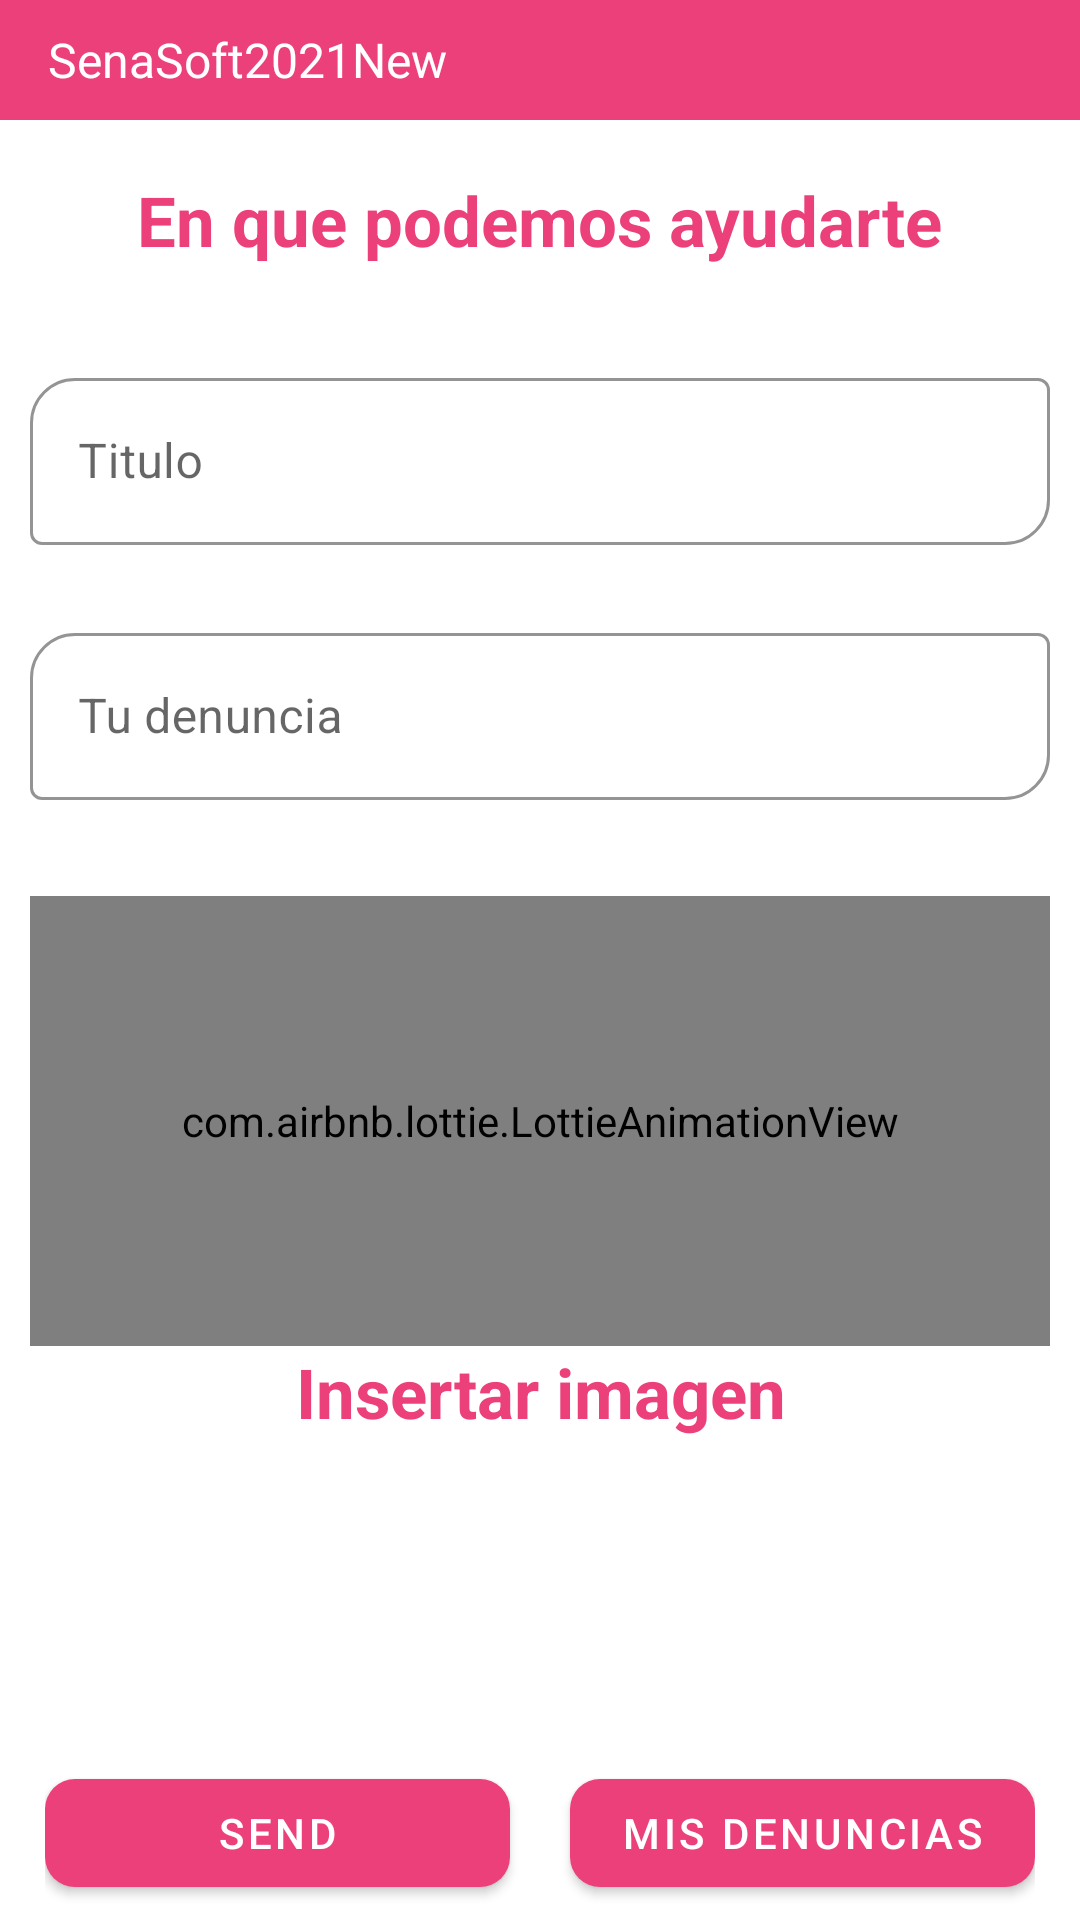

Android layout source for this screen:
<!-- AndroidManifest.xml: application theme Theme.SenaSoft2021New -->
<!-- res/layout/activity_denuncia.xml -->
<?xml version="1.0" encoding="utf-8"?>
<androidx.constraintlayout.widget.ConstraintLayout xmlns:android="http://schemas.android.com/apk/res/android"
    xmlns:app="http://schemas.android.com/apk/res-auto"
    xmlns:tools="http://schemas.android.com/tools"
    android:layout_width="match_parent"
    android:layout_height="match_parent"
    tools:context=".ui.home.activitie.DenunciaActivity">


    <Toolbar
        android:background="@color/primary_color"
        android:id="@+id/toolbar"
        android:layout_width="match_parent"
        android:layout_height="40dp"

        app:layout_constraintEnd_toEndOf="parent"
        app:layout_constraintStart_toStartOf="parent"
        app:layout_constraintTop_toTopOf="parent">

        <TextView
            android:textColor="@color/white"
            android:text="@string/app_name"
            android:textSize="16sp"
            android:layout_width="wrap_content"
            android:layout_height="wrap_content"/>



    </Toolbar>


    <ScrollView
        android:layout_width="match_parent"
        android:layout_height="0dp"
        app:layout_constraintBottom_toTopOf="@+id/linearLayout5"
        app:layout_constraintEnd_toEndOf="parent"
        app:layout_constraintStart_toStartOf="parent"
        app:layout_constraintTop_toBottomOf="@+id/toolbar">

        <androidx.constraintlayout.widget.ConstraintLayout
            android:layout_width="match_parent"
            android:layout_height="wrap_content"
            android:padding="10dp">

            <TextView
                android:id="@+id/textView2"
                style="@style/title_text_style"
                android:layout_width="wrap_content"
                android:layout_height="wrap_content"
                android:layout_marginTop="8dp"
                android:text="@string/en_que_podemos_ayudarte"
                app:layout_constraintEnd_toEndOf="parent"
                app:layout_constraintStart_toStartOf="parent"
                app:layout_constraintTop_toTopOf="parent" />

            <com.google.android.material.textfield.TextInputLayout
                android:id="@+id/textInputLayout4"
                style="@style/textInpueEdiTextStyle"
                android:layout_width="match_parent"
                android:layout_height="wrap_content"
                android:layout_marginTop="32dp"
                app:layout_constraintEnd_toEndOf="parent"
                app:layout_constraintHorizontal_bias="0.497"
                app:layout_constraintStart_toStartOf="parent"
                app:layout_constraintTop_toBottomOf="@+id/textView2">

                <com.google.android.material.textfield.TextInputEditText
                    android:id="@+id/idTxtTitleDenunia"
                    android:layout_width="match_parent"
                    android:layout_height="wrap_content"
                    android:hint="@string/title" />
            </com.google.android.material.textfield.TextInputLayout>


            <com.google.android.material.textfield.TextInputLayout
                android:id="@+id/textInputLayout3"
                style="@style/textInpueEdiTextStyle"
                android:layout_width="match_parent"
                android:layout_height="wrap_content"
                android:layout_marginTop="24dp"
                app:layout_constraintEnd_toEndOf="parent"
                app:layout_constraintStart_toStartOf="parent"
                app:layout_constraintTop_toBottomOf="@+id/textInputLayout4">

                <com.google.android.material.textfield.TextInputEditText
                    android:id="@+id/idTxtMessageDenuncia"
                    android:layout_width="match_parent"
                    android:layout_height="wrap_content"
                    android:hint="@string/tu_denuncia" />
            </com.google.android.material.textfield.TextInputLayout>


            <LinearLayout
                android:id="@+id/linearLayout4"
                android:layout_width="match_parent"
                android:layout_height="wrap_content"
                android:layout_marginTop="32dp"
                android:orientation="vertical"
                app:layout_constraintEnd_toEndOf="parent"
                app:layout_constraintHorizontal_bias="0.498"
                app:layout_constraintStart_toStartOf="parent"
                app:layout_constraintTop_toBottomOf="@+id/textInputLayout3">

                <com.airbnb.lottie.LottieAnimationView
                    android:id="@+id/idImageDenuncia"
                    android:layout_width="match_parent"
                    android:layout_height="150dp"
                    app:lottie_autoPlay="true"
                    app:lottie_loop="true"
                    app:lottie_rawRes="@raw/picture_anim"
                    app:srcCompat="@drawable/ic_launcher_foreground" />

                <TextView
                    style="@style/title_text_style"
                    android:layout_width="match_parent"
                    android:layout_height="wrap_content"
                    android:gravity="center"
                    android:text="@string/seleccionar_imagen" />


            </LinearLayout>

        </androidx.constraintlayout.widget.ConstraintLayout>

    </ScrollView>

    <LinearLayout
        android:id="@+id/linearLayout5"
        android:layout_width="0dp"
        android:layout_height="wrap_content"
        android:gravity="center"
        android:orientation="horizontal"
        android:paddingVertical="5dp"
        android:paddingHorizontal="15dp"
        app:layout_constraintBottom_toBottomOf="parent"
        app:layout_constraintEnd_toEndOf="parent"
        app:layout_constraintStart_toStartOf="parent">


        <com.google.android.material.button.MaterialButton
            android:id="@+id/idSendDenuncia"
            android:layout_width="0dp"
            android:layout_weight="1"
            android:layout_height="wrap_content"
            android:text="@string/send"
            app:icon="@drawable/ic_send"
            app:cornerRadius="10dp"
            app:layout_constraintBottom_toBottomOf="parent"
            app:layout_constraintEnd_toEndOf="parent"
            app:layout_constraintHorizontal_bias="0.33"
            app:layout_constraintStart_toStartOf="parent" />

        <com.google.android.material.button.MaterialButton
            android:id="@+id/idBtnMisDenuncias"
            android:layout_width="0dp"
            android:layout_weight="1"
            android:layout_height="wrap_content"
            android:text="@string/mis_denuncias"
            app:cornerRadius="10dp"
            android:layout_marginStart="20dp"
            tools:layout_editor_absoluteX="255dp"
            tools:layout_editor_absoluteY="674dp" />

    </LinearLayout>


</androidx.constraintlayout.widget.ConstraintLayout>
<!-- resources referenced by this layout -->
<resources>
  <color name="primary_color">#ec407a</color>
  <color name="white">#FFFFFFFF</color>
  <string name="app_name">SenaSoft2021New</string>
  <string name="en_que_podemos_ayudarte">En que podemos ayudarte</string>
  <string name="mis_denuncias">Mis denuncias</string>
  <string name="seleccionar_imagen">Insertar imagen</string>
  <string name="send">Send</string>
  <string name="title">Titulo</string>
  <string name="tu_denuncia">Tu denuncia</string>
  <style name="textInpueEdiTextStyle" parent="Widget.MaterialComponents.TextInputLayout.OutlinedBox">
  
          <item name="boxStrokeColor">@color/primary_color</item>
          <item name="boxCornerRadiusTopStart">15dp</item>
          <item name="boxCornerRadiusBottomEnd">15dp</item>
  
      </style>
  <style name="title_text_style">
  
          <item name="android:textSize">23sp</item>
          <item name="android:textColor">@color/primary_color</item>
          <item name="android:textStyle">bold</item>
  
      </style>
  <style name="Theme.SenaSoft2021New" parent="Theme.MaterialComponents.DayNight.DarkActionBar">
          
          <item name="colorPrimary">@color/primary_color</item>
          <item name="colorPrimaryVariant">@color/secondary_color</item>
          <item name="colorOnPrimary">@color/white</item>
          
          <item name="colorSecondary">@color/secondary_color</item>
          <item name="colorSecondaryVariant">@color/teal_700</item>
          <item name="colorOnSecondary">@color/black</item>
          
          <item name="android:statusBarColor" tools:targetApi="l">?attr/colorPrimary</item>
          
      </style>
  <color name="secondary_color">#ff77a9</color>
  <color name="teal_700">#FF018786</color>
  <color name="black">#FF000000</color>
</resources>
